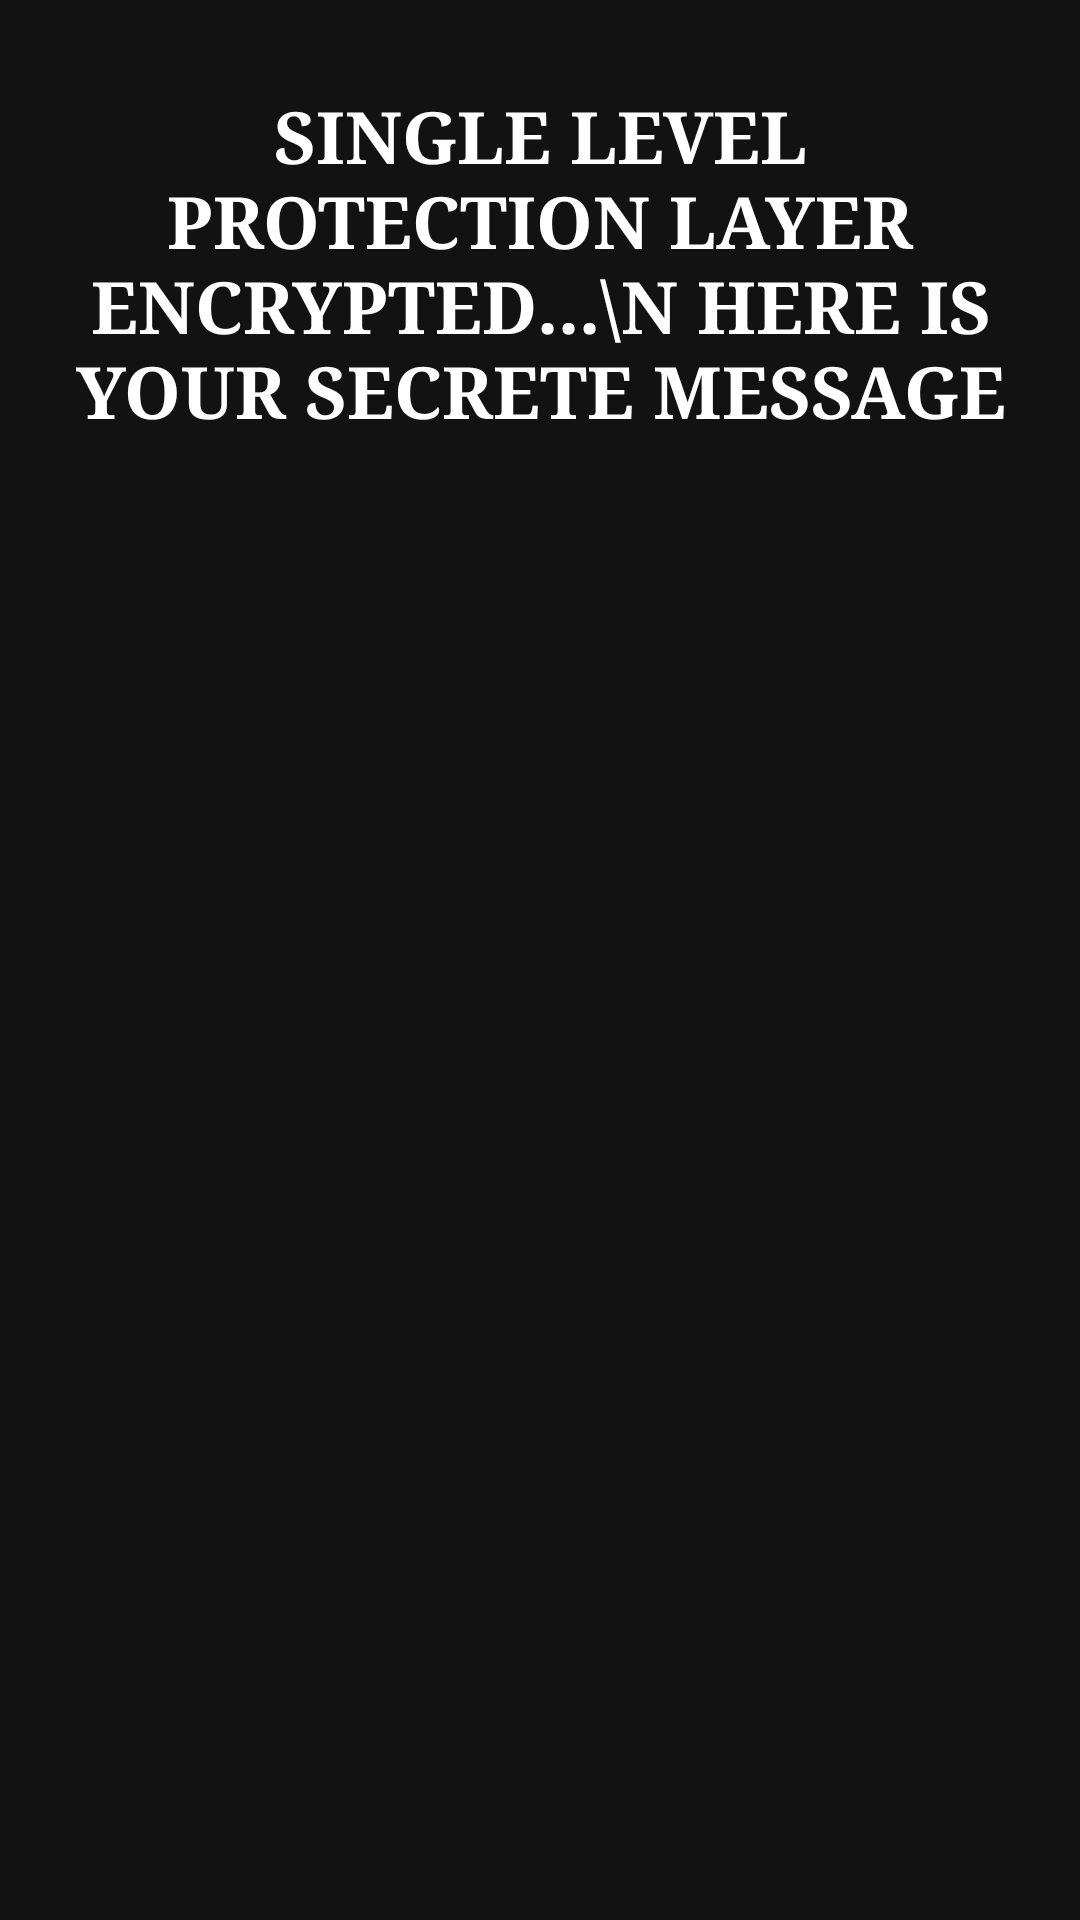

Reconstruct the res/layout file that produces this screen, plus the resources it refers to.
<!-- AndroidManifest.xml: application theme AppTheme -->
<!-- res/layout/activity_decrypt_result.xml -->
<?xml version="1.0" encoding="utf-8"?>
<ScrollView

    android:layout_width="match_parent"
    android:layout_height="match_parent"
    xmlns:app="http://schemas.android.com/apk/res-auto"
    xmlns:tools="http://schemas.android.com/tools"
    android:background="#121212"
    android:fillViewport="true"
    app:layout_constraintTop_toBottomOf="parent"
    app:layout_constraintBottom_toBottomOf="parent"
    app:layout_constraintEnd_toEndOf="parent"
    app:layout_constraintStart_toStartOf="parent"
    xmlns:android="http://schemas.android.com/apk/res/android">
  <androidx.constraintlayout.widget.ConstraintLayout
      android:id="@+id/activity_encrypt"
      android:background="#121212"
      android:layout_width="match_parent"
      android:layout_height="match_parent"
      android:fitsSystemWindows="true"
      tools:context=".activities.decrypt.DecryptResultActivity">

    <LinearLayout
        android:layout_width="0dp"
        android:layout_height="0dp"
        android:layout_gravity="center"
        android:layout_marginStart="16dp"
        android:layout_marginTop="16dp"
        android:layout_marginEnd="16dp"
        android:layout_marginBottom="20dp"
        android:orientation="vertical"
        android:paddingTop="@dimen/activity_stego_top_padding"
        app:layout_constraintBottom_toBottomOf="parent"
        app:layout_constraintEnd_toEndOf="parent"
        app:layout_constraintStart_toStartOf="parent"
        app:layout_constraintTop_toTopOf="parent">

      <TextView
          android:layout_width="match_parent"
          android:layout_height="wrap_content"
          android:layout_gravity="center"
          android:layout_marginBottom="40dp"
          android:fontFamily="serif"
          android:paddingTop="3dp"
          android:paddingBottom="5dp"
          android:text="single level protection Layer encrypted...\n Here is your secrete message"
          android:textAlignment="center"
          android:textAllCaps="true"
          android:textColor="#ffffff"
          android:textSize="24sp"
          android:textStyle="bold" />

      <TextView
          android:id="@+id/tvSecretMessage"
          android:layout_width="match_parent"
          android:layout_height="wrap_content"
          android:layout_gravity="center"
          android:fontFamily="serif"
          android:paddingTop="2dp"
          android:text=""
          android:textColor="#bb86fc"
          android:textSize="18sp" />

      <ImageView
          android:id="@+id/ivSecretImage"
          android:layout_width="match_parent"
          android:layout_height="300dp"
          android:layout_marginBottom="30dp"
          android:baselineAlignBottom="false"
          android:contentDescription="@string/decrypt_result_title"
          android:layout_gravity="center"
          android:visibility="gone"
          app:srcCompat="@drawable/ic_upload"
          tools:ignore="VectorDrawableCompat" />
    </LinearLayout>
  </androidx.constraintlayout.widget.ConstraintLayout>
</ScrollView>
<!-- resources referenced by this layout -->
<resources>
  <dimen name="activity_stego_top_padding">10dp</dimen>
  <!-- drawable ic_upload (drawable) -->
  <vector xmlns:android="http://schemas.android.com/apk/res/android"
      android:width="100dp"
      android:height="200dp"
      android:viewportWidth="600"
      android:viewportHeight="600">
    <path
        android:pathData="M243.968,5.472C247.008,2.016 251.392,0 256,0s8.992,2.016 12.032,5.472l112,128c4.16,4.704 5.12,11.424 2.528,17.152S374.272,160 368,160h-64v208c0,8.832 -7.168,16 -16,16h-64c-8.832,0 -16,-7.168 -16,-16V160h-64c-6.272,0 -11.968,-3.68 -14.56,-9.376c-2.624,-5.728 -1.6,-12.416 2.528,-17.152L243.968,5.472z"
        android:fillColor="#2196F3"/>
    <path
        android:pathData="M432,352v96H80v-96H16v128c0,17.696 14.336,32 32,32h416c17.696,0 32,-14.304 32,-32V352H432z"
        android:fillColor="#607D8B"/>
  </vector>
  <string name="decrypt_result_title">Secret Message</string>
  <style name="AppTheme" parent="Theme.AppCompat.Light.DarkActionBar">
      
      <item name="colorPrimary">#000000</item>
      <item name="colorPrimaryDark">#000000</item>
      <item name="colorAccent">@color/colorAccent</item>
    </style>
  <color name="colorAccent">#EF5350</color>
</resources>
